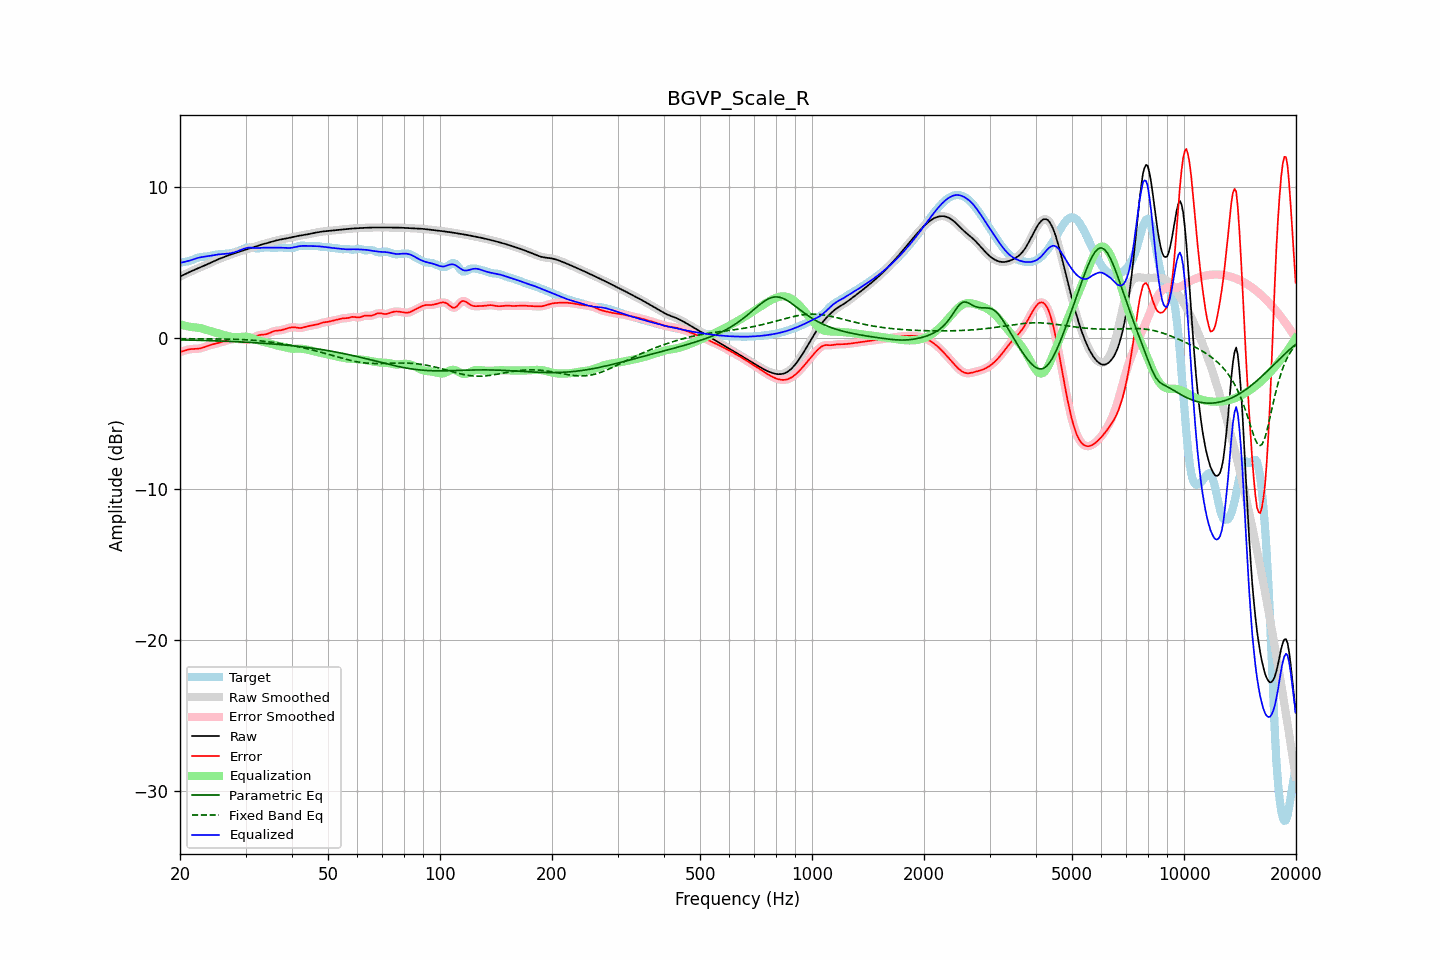

The file beside this chart, header and first rows:
frequency, raw, error, smoothed, error_smoothed, equalization, parametric_eq, fixed_band_eq, equalized_raw, equalized_smoothed, target
20.00, 4.07, -0.92, 4.07, -0.92, 0.91, -0.11, -0.04, 4.98, 4.98, 4.99
20.20, 4.12, -0.89, 4.12, -0.89, 0.88, -0.12, -0.04, 5.00, 5.00, 5.01
20.40, 4.17, -0.86, 4.17, -0.85, 0.85, -0.12, -0.04, 5.03, 5.03, 5.03
20.61, 4.23, -0.82, 4.23, -0.82, 0.82, -0.12, -0.04, 5.05, 5.05, 5.05
20.81, 4.28, -0.79, 4.28, -0.79, 0.80, -0.12, -0.04, 5.07, 5.07, 5.07
21.02, 4.33, -0.76, 4.33, -0.76, 0.77, -0.13, -0.04, 5.10, 5.10, 5.09
21.23, 4.38, -0.74, 4.38, -0.74, 0.75, -0.13, -0.04, 5.13, 5.13, 5.11
21.44, 4.43, -0.72, 4.43, -0.72, 0.73, -0.13, -0.05, 5.16, 5.16, 5.15
21.66, 4.48, -0.72, 4.48, -0.72, 0.72, -0.14, -0.05, 5.20, 5.20, 5.19
21.87, 4.52, -0.71, 4.52, -0.71, 0.71, -0.14, -0.05, 5.24, 5.24, 5.23
22.09, 4.57, -0.71, 4.57, -0.71, 0.70, -0.14, -0.05, 5.27, 5.27, 5.28
22.31, 4.61, -0.70, 4.61, -0.70, 0.69, -0.14, -0.05, 5.30, 5.30, 5.31
22.54, 4.66, -0.69, 4.66, -0.69, 0.68, -0.15, -0.05, 5.33, 5.33, 5.35
22.76, 4.70, -0.67, 4.70, -0.67, 0.66, -0.15, -0.05, 5.36, 5.36, 5.37
22.99, 4.74, -0.64, 4.74, -0.64, 0.63, -0.15, -0.05, 5.37, 5.37, 5.38
23.22, 4.79, -0.60, 4.79, -0.60, 0.60, -0.16, -0.05, 5.39, 5.39, 5.39
23.45, 4.84, -0.56, 4.84, -0.56, 0.56, -0.16, -0.05, 5.40, 5.40, 5.40
23.69, 4.89, -0.52, 4.89, -0.52, 0.53, -0.16, -0.05, 5.42, 5.42, 5.41
23.92, 4.94, -0.48, 4.94, -0.49, 0.49, -0.17, -0.05, 5.43, 5.43, 5.42
24.16, 4.99, -0.45, 4.99, -0.45, 0.46, -0.17, -0.05, 5.45, 5.45, 5.44
24.40, 5.04, -0.43, 5.04, -0.43, 0.43, -0.17, -0.05, 5.47, 5.47, 5.47
24.65, 5.09, -0.40, 5.09, -0.40, 0.40, -0.18, -0.05, 5.49, 5.49, 5.49
24.89, 5.14, -0.38, 5.14, -0.37, 0.37, -0.18, -0.05, 5.51, 5.51, 5.51
25.14, 5.18, -0.35, 5.18, -0.35, 0.34, -0.19, -0.05, 5.53, 5.53, 5.53
25.39, 5.23, -0.32, 5.23, -0.32, 0.31, -0.19, -0.06, 5.54, 5.54, 5.55
25.65, 5.27, -0.29, 5.27, -0.29, 0.28, -0.19, -0.06, 5.55, 5.55, 5.55
25.91, 5.31, -0.25, 5.31, -0.25, 0.25, -0.20, -0.06, 5.56, 5.56, 5.56
26.16, 5.35, -0.22, 5.35, -0.22, 0.22, -0.20, -0.06, 5.57, 5.57, 5.57
26.43, 5.39, -0.18, 5.39, -0.19, 0.19, -0.21, -0.06, 5.58, 5.58, 5.57
26.69, 5.43, -0.15, 5.43, -0.15, 0.15, -0.21, -0.06, 5.58, 5.58, 5.58
26.96, 5.47, -0.12, 5.47, -0.12, 0.13, -0.21, -0.07, 5.60, 5.60, 5.59
27.23, 5.51, -0.10, 5.51, -0.10, 0.10, -0.22, -0.07, 5.61, 5.61, 5.61
27.50, 5.55, -0.08, 5.55, -0.08, 0.08, -0.22, -0.07, 5.63, 5.63, 5.63
27.77, 5.59, -0.06, 5.59, -0.06, 0.07, -0.23, -0.07, 5.65, 5.65, 5.65
28.05, 5.62, -0.06, 5.62, -0.06, 0.06, -0.23, -0.08, 5.68, 5.68, 5.68
28.33, 5.66, -0.05, 5.66, -0.05, 0.06, -0.24, -0.08, 5.72, 5.72, 5.71
28.62, 5.69, -0.06, 5.69, -0.06, 0.07, -0.24, -0.08, 5.76, 5.76, 5.75
28.90, 5.73, -0.07, 5.73, -0.07, 0.07, -0.25, -0.09, 5.80, 5.80, 5.79
29.19, 5.76, -0.08, 5.76, -0.08, 0.08, -0.25, -0.09, 5.85, 5.85, 5.84
29.48, 5.79, -0.09, 5.79, -0.09, 0.09, -0.26, -0.10, 5.89, 5.89, 5.89
29.78, 5.83, -0.10, 5.83, -0.10, 0.10, -0.27, -0.10, 5.93, 5.93, 5.93
30.08, 5.86, -0.11, 5.86, -0.11, 0.10, -0.27, -0.11, 5.96, 5.96, 5.97
30.38, 5.89, -0.10, 5.89, -0.10, 0.09, -0.28, -0.11, 5.98, 5.98, 5.99
30.68, 5.92, -0.08, 5.92, -0.08, 0.06, -0.28, -0.12, 5.98, 5.98, 6.01
30.99, 5.95, -0.05, 5.95, -0.05, 0.03, -0.29, -0.13, 5.98, 5.98, 6.00
31.30, 5.98, -0.00, 5.99, -0.00, -0.01, -0.30, -0.14, 5.98, 5.98, 5.99
31.61, 6.02, 0.05, 6.02, 0.05, -0.05, -0.30, -0.14, 5.97, 5.97, 5.97
31.93, 6.06, 0.11, 6.06, 0.11, -0.09, -0.31, -0.15, 5.96, 5.96, 5.95
32.24, 6.09, 0.16, 6.09, 0.16, -0.13, -0.31, -0.16, 5.96, 5.96, 5.94
32.57, 6.13, 0.19, 6.13, 0.19, -0.17, -0.32, -0.17, 5.96, 5.96, 5.94
32.89, 6.17, 0.21, 6.17, 0.21, -0.20, -0.33, -0.18, 5.97, 5.97, 5.95
33.22, 6.20, 0.23, 6.20, 0.22, -0.22, -0.34, -0.19, 5.98, 5.98, 5.97
33.55, 6.23, 0.23, 6.23, 0.23, -0.24, -0.34, -0.21, 5.99, 5.99, 6.00
33.89, 6.26, 0.24, 6.26, 0.25, -0.27, -0.35, -0.22, 5.99, 5.99, 6.01
34.23, 6.29, 0.27, 6.29, 0.27, -0.30, -0.36, -0.23, 5.99, 5.99, 6.01
34.57, 6.31, 0.31, 6.31, 0.31, -0.33, -0.37, -0.24, 5.99, 5.99, 6.01
34.92, 6.34, 0.36, 6.34, 0.35, -0.36, -0.37, -0.26, 5.99, 5.99, 5.99
35.27, 6.38, 0.40, 6.38, 0.40, -0.39, -0.38, -0.27, 5.98, 5.98, 5.97
35.62, 6.41, 0.45, 6.41, 0.45, -0.42, -0.39, -0.28, 5.98, 5.99, 5.96
35.97, 6.44, 0.48, 6.44, 0.47, -0.45, -0.40, -0.30, 5.99, 5.99, 5.96
... 635 more rows
